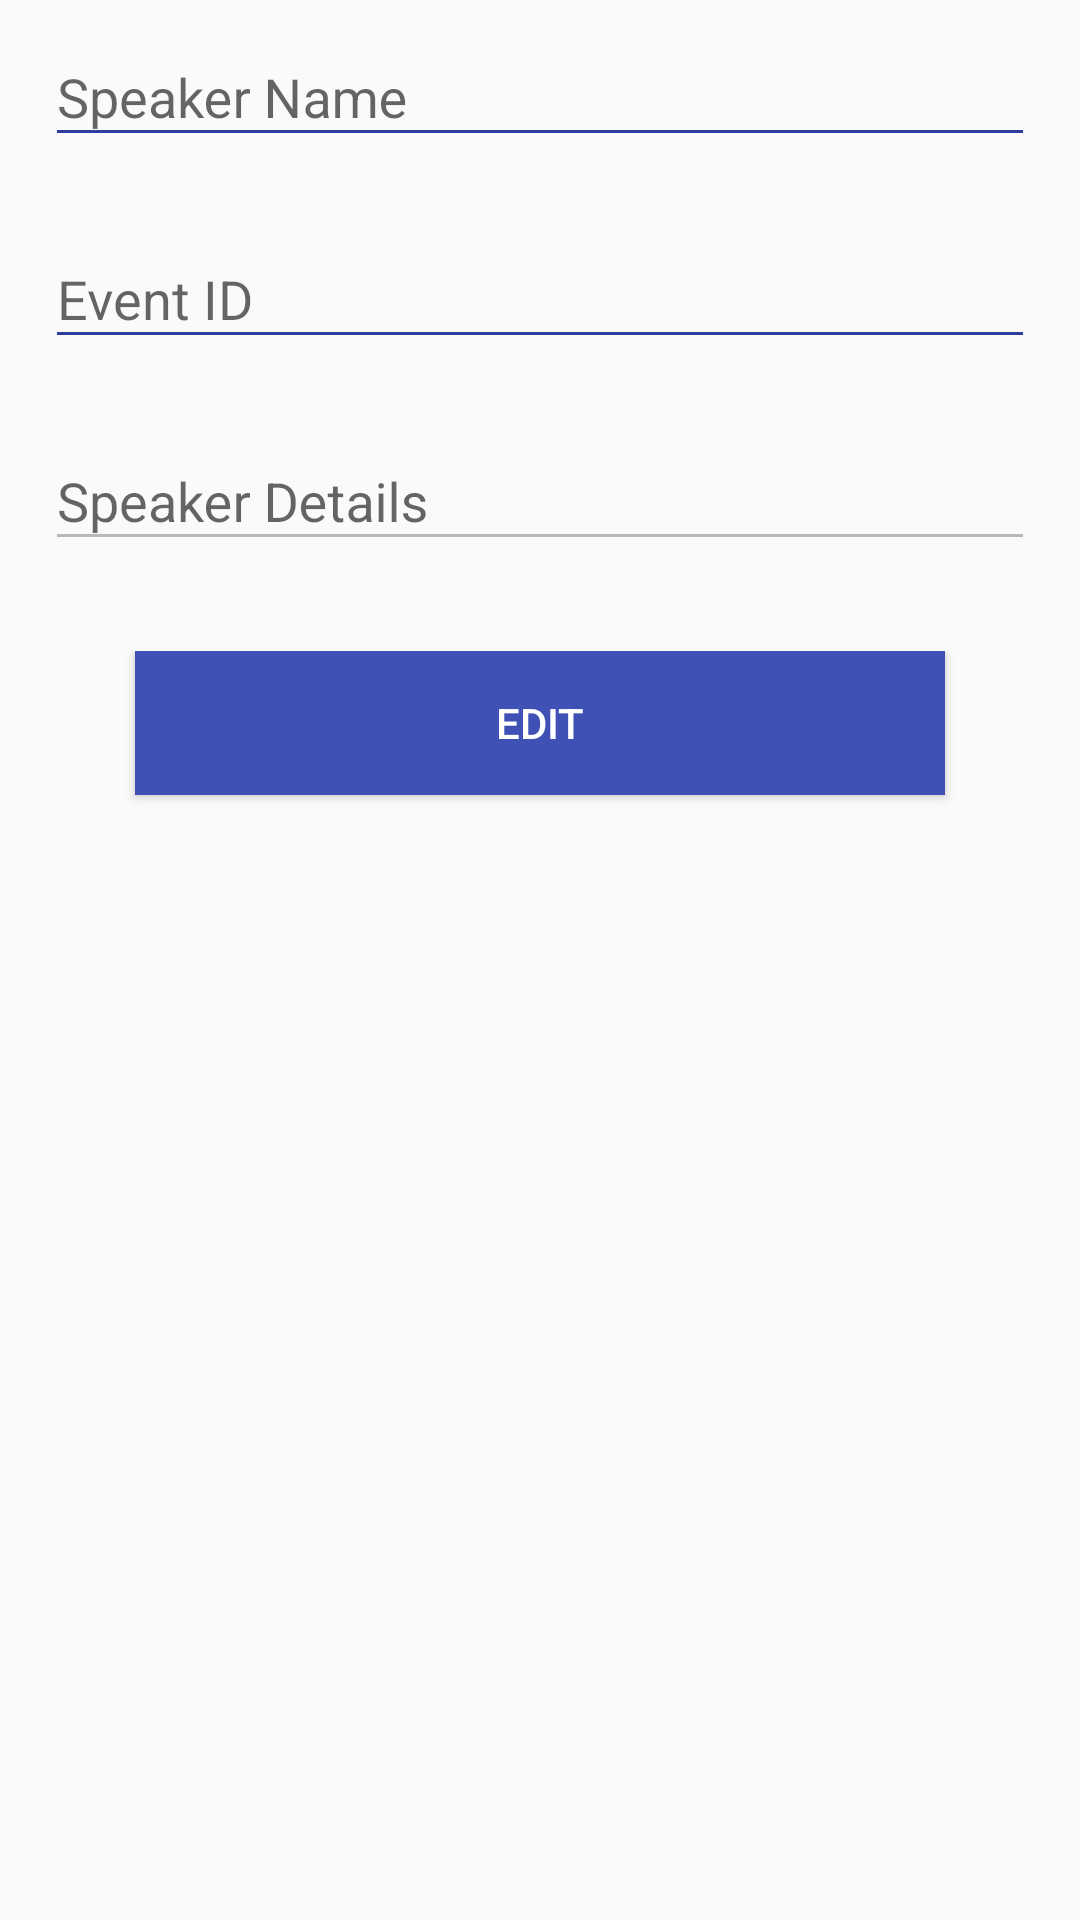

Write the Android layout XML for this screen, with the resource values it uses.
<!-- AndroidManifest.xml: application theme AppTheme -->
<!-- res/layout/fragment_manager_speaker.xml -->
<android.support.constraint.ConstraintLayout xmlns:android="http://schemas.android.com/apk/res/android"
    xmlns:app="http://schemas.android.com/apk/res-auto"
    xmlns:tools="http://schemas.android.com/tools"
    android:layout_width="match_parent"
    android:layout_height="match_parent"
    tools:context="com.eventmanager.fragments.ManagerSpeakerFragment">

    <android.support.design.widget.TextInputLayout
        android:id="@+id/manager_speaker_name"
        android:layout_width="match_parent"
        android:layout_height="wrap_content"
        android:layout_marginTop="15dp"
        android:paddingStart="15dp"
        android:paddingEnd="15dp">

        <android.support.v7.widget.AppCompatEditText
            android:layout_width="match_parent"
            android:layout_height="wrap_content"
            android:hint="@string/speaker_name"
            android:enabled="false"
            android:theme="@style/TextEditStyle" />
    </android.support.design.widget.TextInputLayout>

    <android.support.design.widget.TextInputLayout
        android:id="@+id/manager_speaker_event_id"
        android:layout_width="match_parent"
        android:layout_height="wrap_content"
        android:layout_marginTop="15dp"
        android:paddingStart="15dp"
        android:paddingEnd="15dp"
        app:layout_constraintTop_toBottomOf="@id/manager_speaker_name">

        <android.support.v7.widget.AppCompatEditText
            android:layout_width="match_parent"
            android:layout_height="wrap_content"
            android:hint="@string/event_id"
            android:enabled="false"
            android:theme="@style/TextEditStyle" />
    </android.support.design.widget.TextInputLayout>

    <android.support.design.widget.TextInputLayout
        android:id="@+id/manager_speaker_details"
        android:layout_width="match_parent"
        android:layout_height="wrap_content"
        android:layout_marginTop="15dp"
        android:paddingStart="15dp"
        android:paddingEnd="15dp"
        app:layout_constraintTop_toBottomOf="@id/manager_speaker_event_id" >

        <android.support.v7.widget.AppCompatEditText
            android:layout_width="match_parent"
            android:layout_height="wrap_content"
            android:hint="@string/speaker_details"
            android:enabled="false"
            android:inputType="textMultiLine"/>

    </android.support.design.widget.TextInputLayout>

    <LinearLayout
        android:layout_width="match_parent"
        android:layout_height="wrap_content"
        android:gravity="center_horizontal"
        android:layout_marginTop="30dp"
        android:id="@+id/layout_manager_speaker_edit"
        android:weightSum="1"
        app:layout_constraintTop_toBottomOf="@id/manager_speaker_details" >

        <Button
            android:id="@+id/button_manager_speaker_edit"
            android:layout_width="0dp"
            android:layout_height="wrap_content"
            android:layout_gravity="center_horizontal"
            android:layout_marginBottom="30dp"
            android:layout_weight="0.75"
            android:paddingLeft="30dp"
            android:paddingRight="30dp"
            android:text="@string/edit"
            style="@style/ButtonStyle" />
    </LinearLayout>

</android.support.constraint.ConstraintLayout>
<!-- resources referenced by this layout -->
<resources>
  <string name="edit">Edit</string>
  <string name="event_id">Event ID</string>
  <string name="speaker_details">Speaker Details</string>
  <string name="speaker_name">Speaker Name</string>
  <style name="ButtonStyle">
          <item name="android:background">@color/colorPrimary</item>
          <item name="android:textColor">@color/colorWhite</item>
      </style>
  <style name="TextEditStyle" parent="Theme.AppCompat.Light">
          <item name="colorControlNormal">@color/colorPrimaryDark</item>
          <item name="colorControlActivated">@color/colorAccent</item>
      </style>
  <style name="AppTheme" parent="Theme.AppCompat.Light.DarkActionBar">
          
          <item name="colorPrimary">@color/colorPrimary</item>
          <item name="colorPrimaryDark">@color/colorPrimaryDark</item>
          <item name="colorAccent">@color/colorAccent</item>
      </style>
  <color name="colorPrimary">#3F51B5</color>
  <color name="colorWhite">#FFFFFF</color>
  <color name="colorPrimaryDark">#303F9F</color>
  <color name="colorAccent">#FF4081</color>
</resources>
